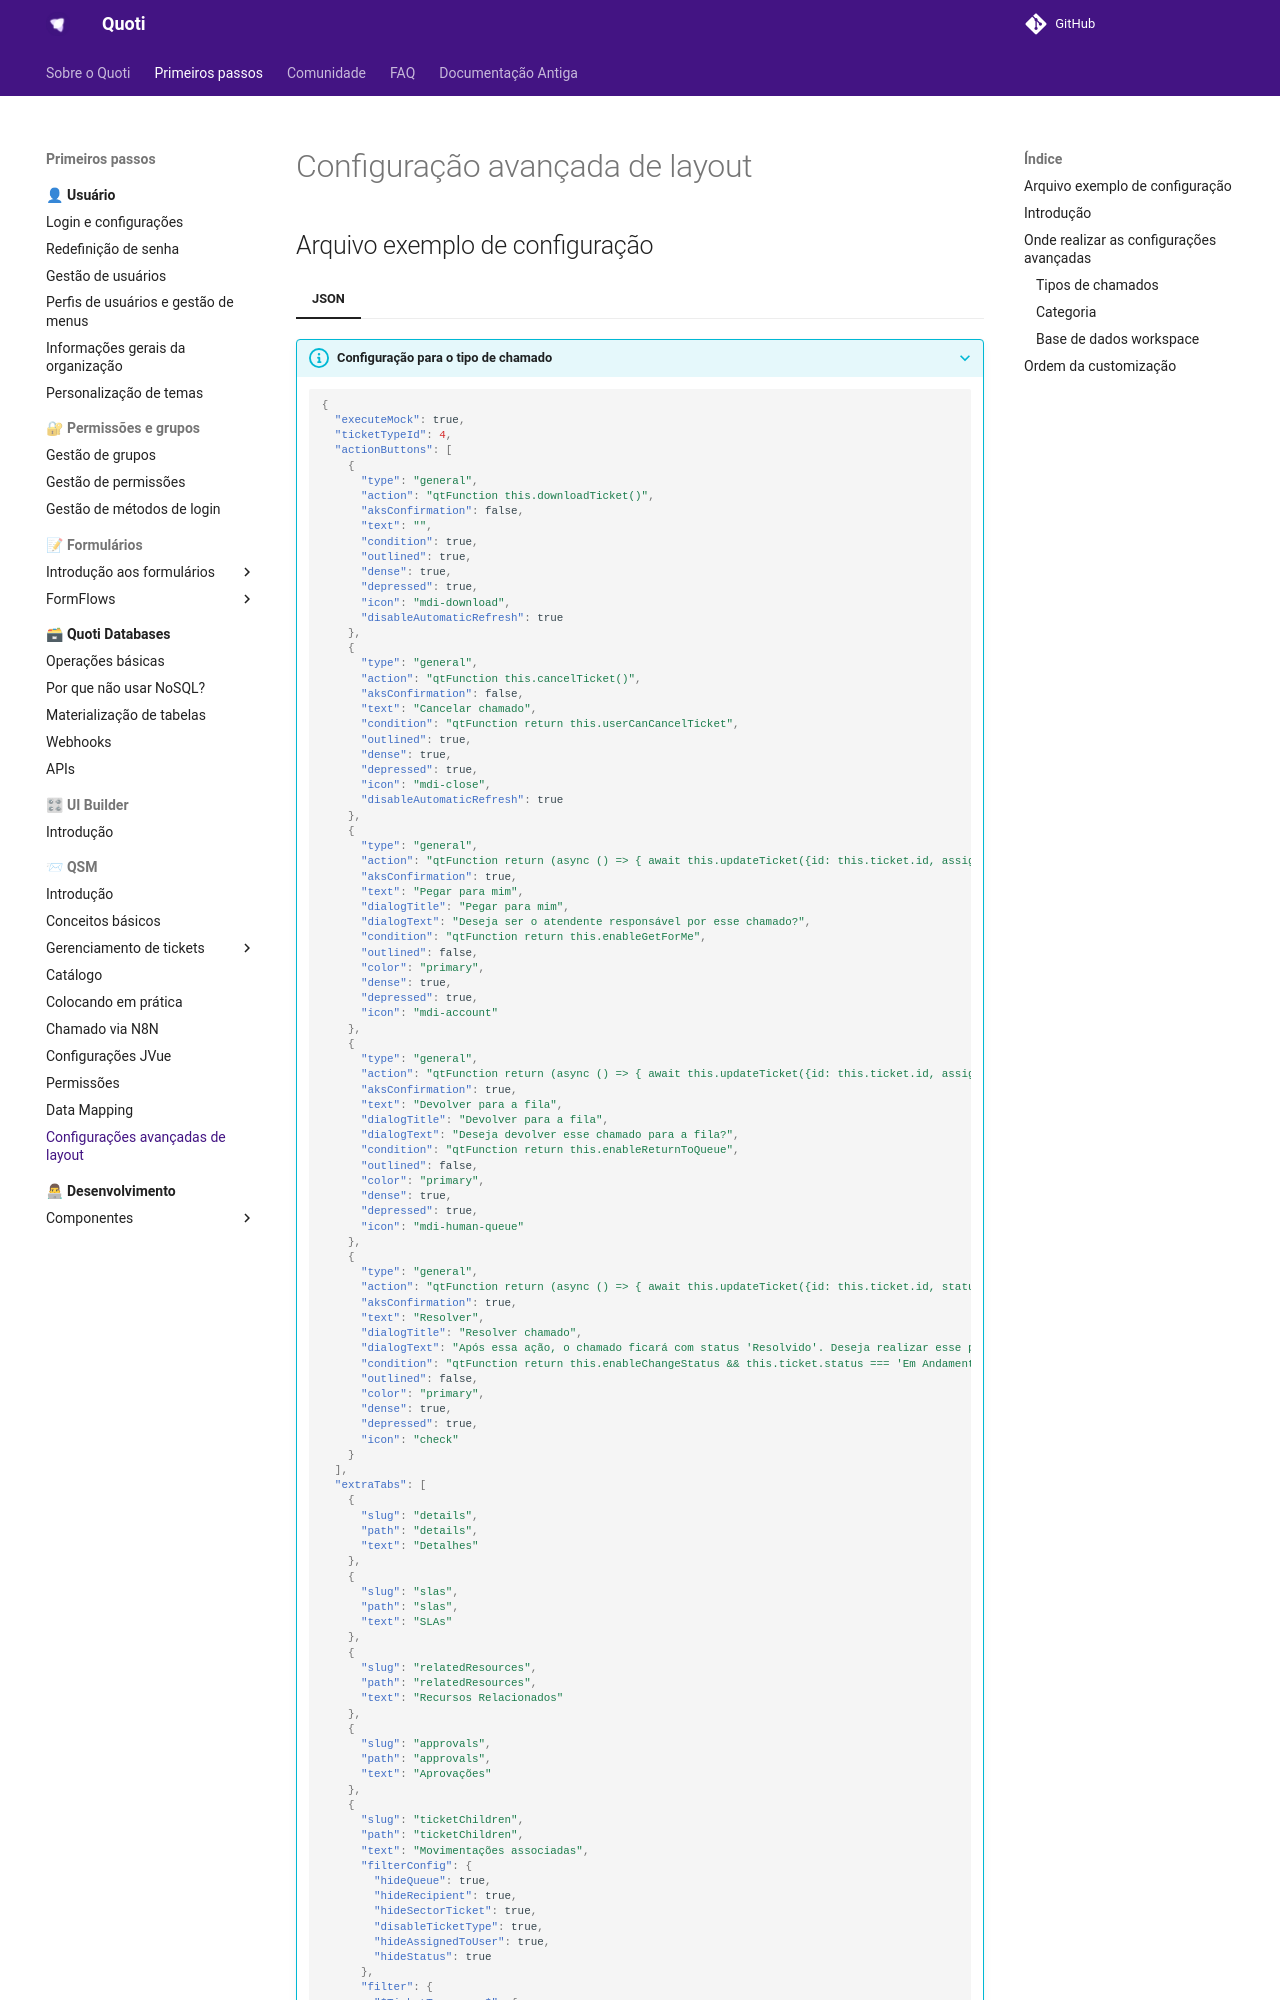

repository: byndcloud/quoti-docs · page: qsm/configLayout/index.html · generator: mkdocs

# Configuração avançada de layout

## Arquivo exemplo de configuração

=== "JSON"

    ???+ info "Configuração para o tipo de chamado"

        ```json
        {
          "executeMock": true,
          "ticketTypeId": 4,
          "actionButtons": [
            {
              "type": "general",
              "action": "qtFunction this.downloadTicket()",
              "aksConfirmation": false,
              "text": "",
              "condition": true,
              "outlined": true,
              "dense": true,
              "depressed": true,
              "icon": "mdi-download",
              "disableAutomaticRefresh": true
            },
            {
              "type": "general",
              "action": "qtFunction this.cancelTicket()",
              "aksConfirmation": false,
              "text": "Cancelar chamado",
              "condition": "qtFunction return this.userCanCancelTicket",
              "outlined": true,
              "dense": true,
              "depressed": true,
              "icon": "mdi-close",
              "disableAutomaticRefresh": true
            },
            {
              "type": "general",
              "action": "qtFunction return (async () => { await this.updateTicket({id: this.ticket.id, assignedToUser: this.me?.id })})()",
              "aksConfirmation": true,
              "text": "Pegar para mim",
              "dialogTitle": "Pegar para mim",
              "dialogText": "Deseja ser o atendente responsável por esse chamado?",
              "condition": "qtFunction return this.enableGetForMe",
              "outlined": false,
              "color": "primary",
              "dense": true,
              "depressed": true,
              "icon": "mdi-account"
            },
            {
              "type": "general",
              "action": "qtFunction return (async () => { await this.updateTicket({id: this.ticket.id, assignedToUser: null})})()",
              "aksConfirmation": true,
              "text": "Devolver para a fila",
              "dialogTitle": "Devolver para a fila",
              "dialogText": "Deseja devolver esse chamado para a fila?",
              "condition": "qtFunction return this.enableReturnToQueue",
              "outlined": false,
              "color": "primary",
              "dense": true,
              "depressed": true,
              "icon": "mdi-human-queue"
            },
            {
              "type": "general",
              "action": "qtFunction return (async () => { await this.updateTicket({id: this.ticket.id, status: 'Resolvido'})})()",
              "aksConfirmation": true,
              "text": "Resolver",
              "dialogTitle": "Resolver chamado",
              "dialogText": "Após essa ação, o chamado ficará com status 'Resolvido'. Deseja realizar esse procedimento?",
              "condition": "qtFunction return this.enableChangeStatus && this.ticket.status === 'Em Andamento'",
              "outlined": false,
              "color": "primary",
              "dense": true,
              "depressed": true,
              "icon": "check"
            }
          ],
          "extraTabs": [
            {
              "slug": "details",
              "path": "details",
              "text": "Detalhes"
            },
            {
              "slug": "slas",
              "path": "slas",
              "text": "SLAs"
            },
            {
              "slug": "relatedResources",
              "path": "relatedResources",
              "text": "Recursos Relacionados"
            },
            {
              "slug": "approvals",
              "path": "a
